Labelled photos from "ProjectAkhirMultimedia", an image-classification folder in M-2002/ProjectAkhirMultimedia. The possible labels are: emprit ginger, jahe merah, jahe putih, kencur, kunyit hitam, kunyit kuning, kunyit putih, lengkuas, temulawak.

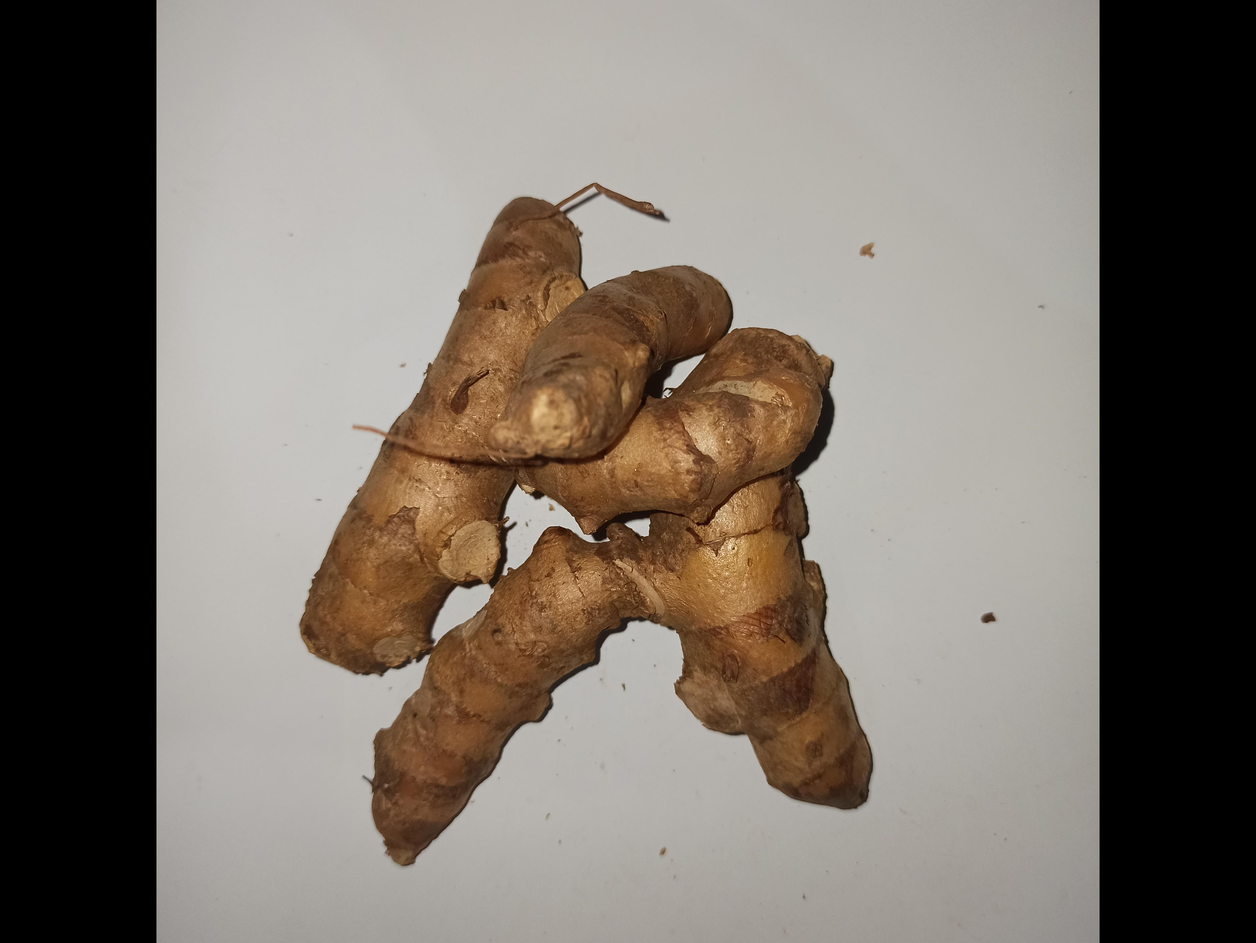
Label: kunyit kuning

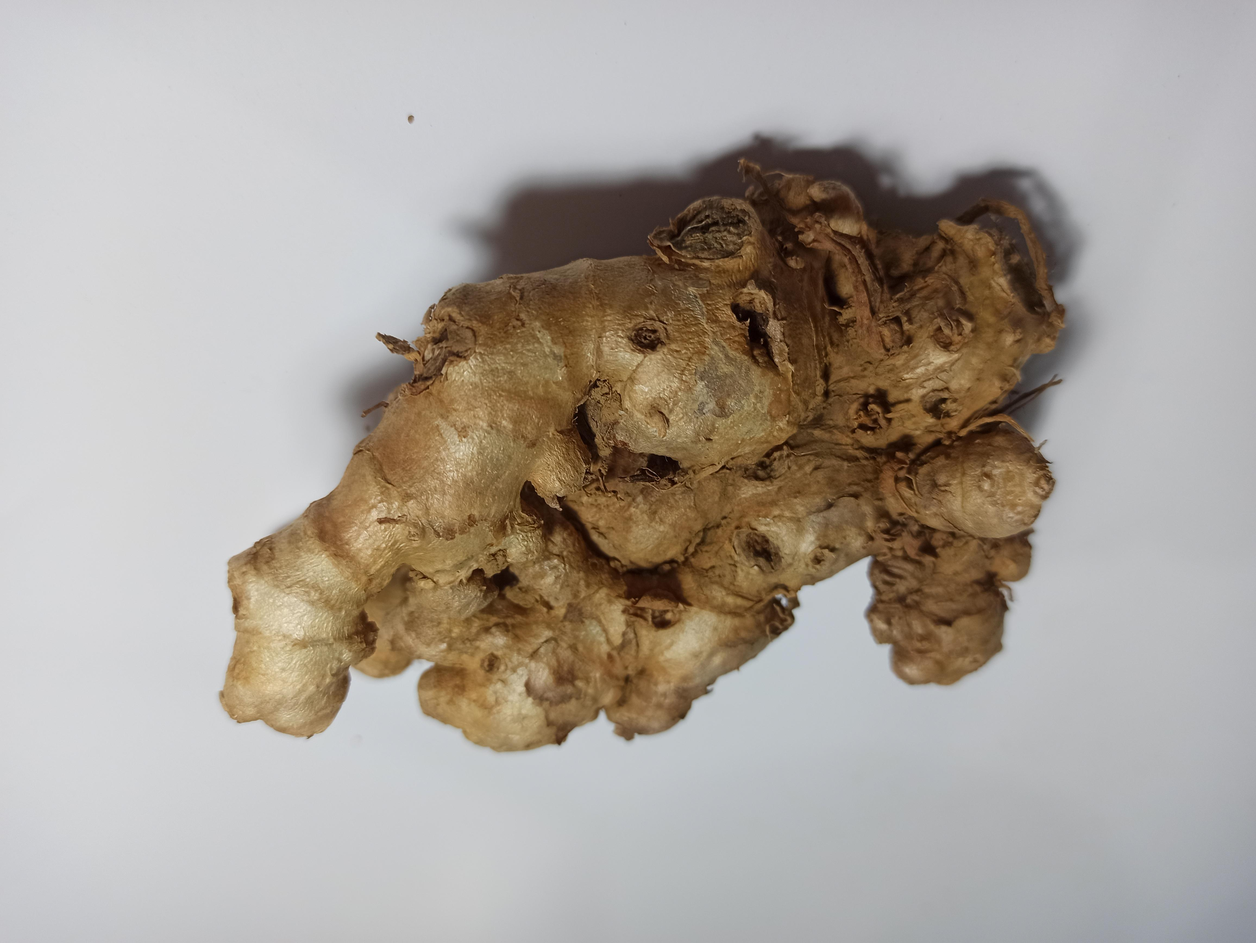
Label: jahe merah

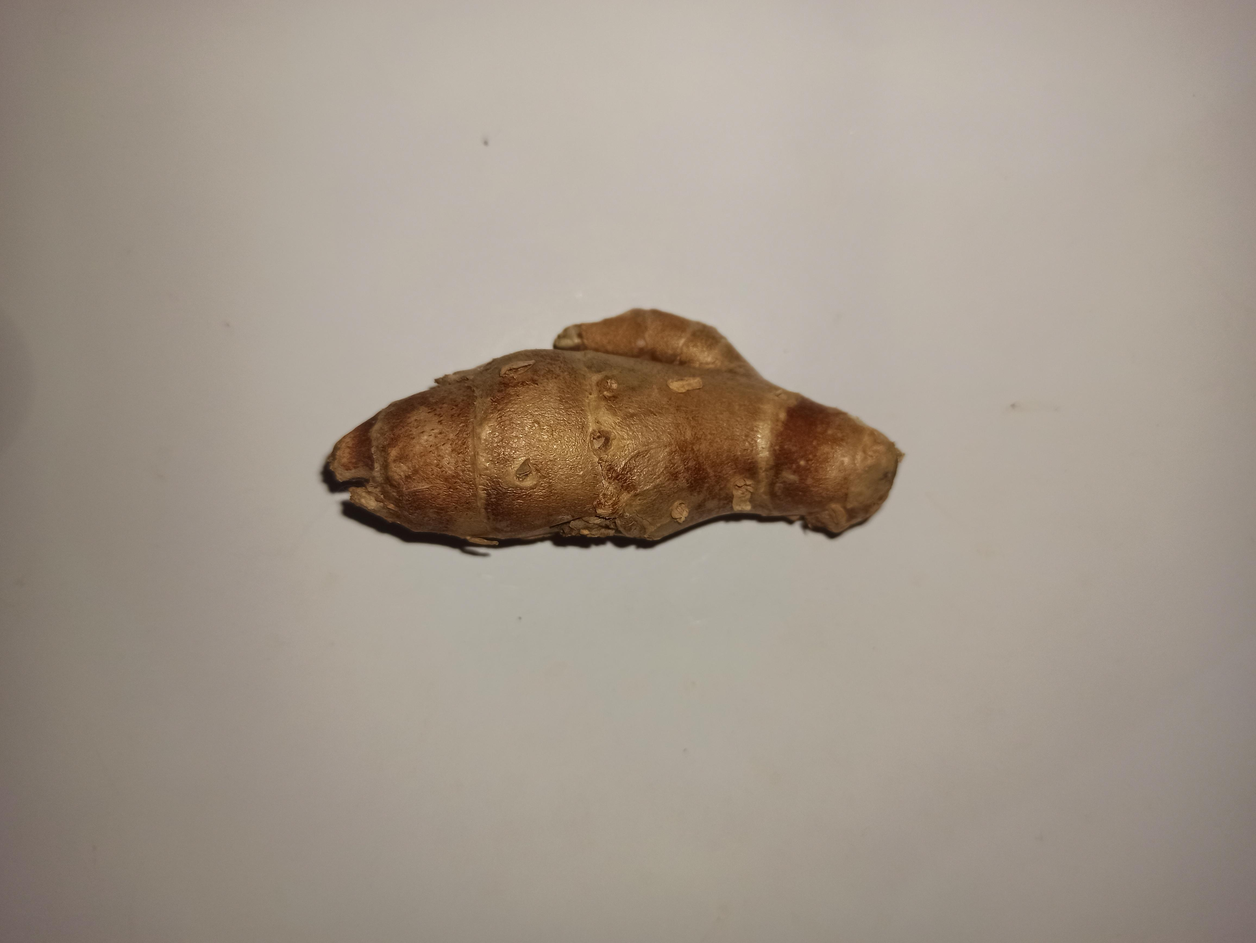
Label: kencur

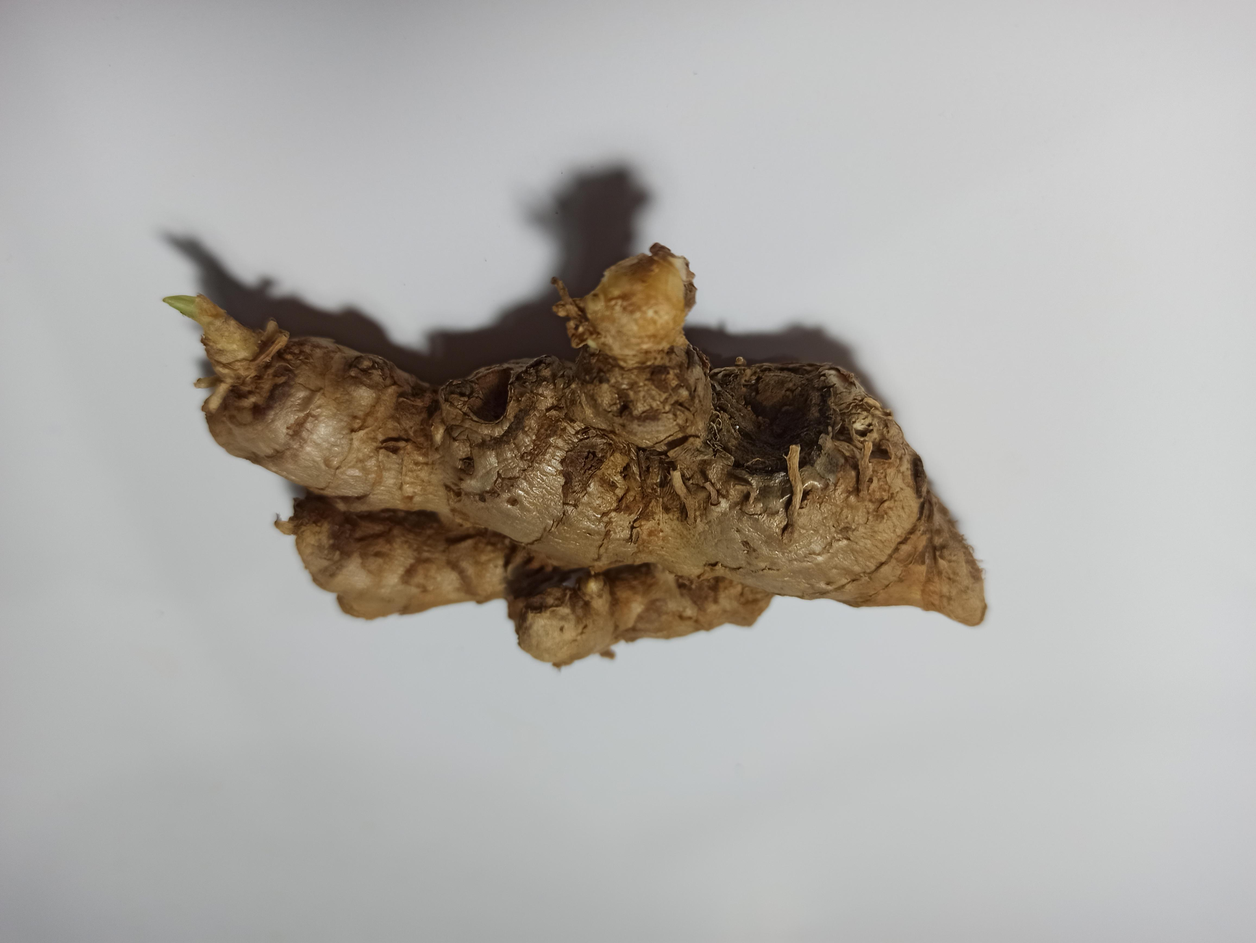
Label: emprit ginger

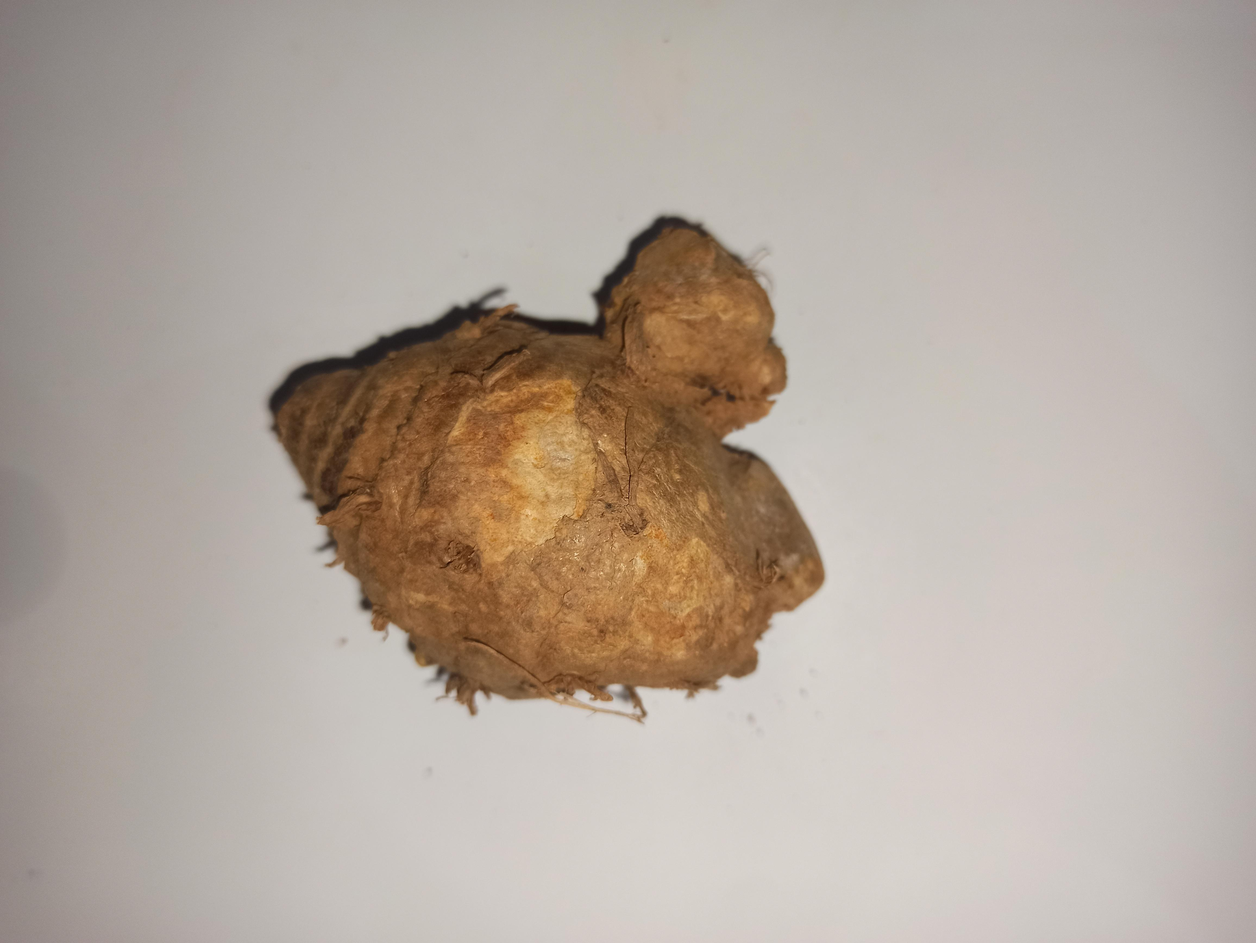
Label: temulawak

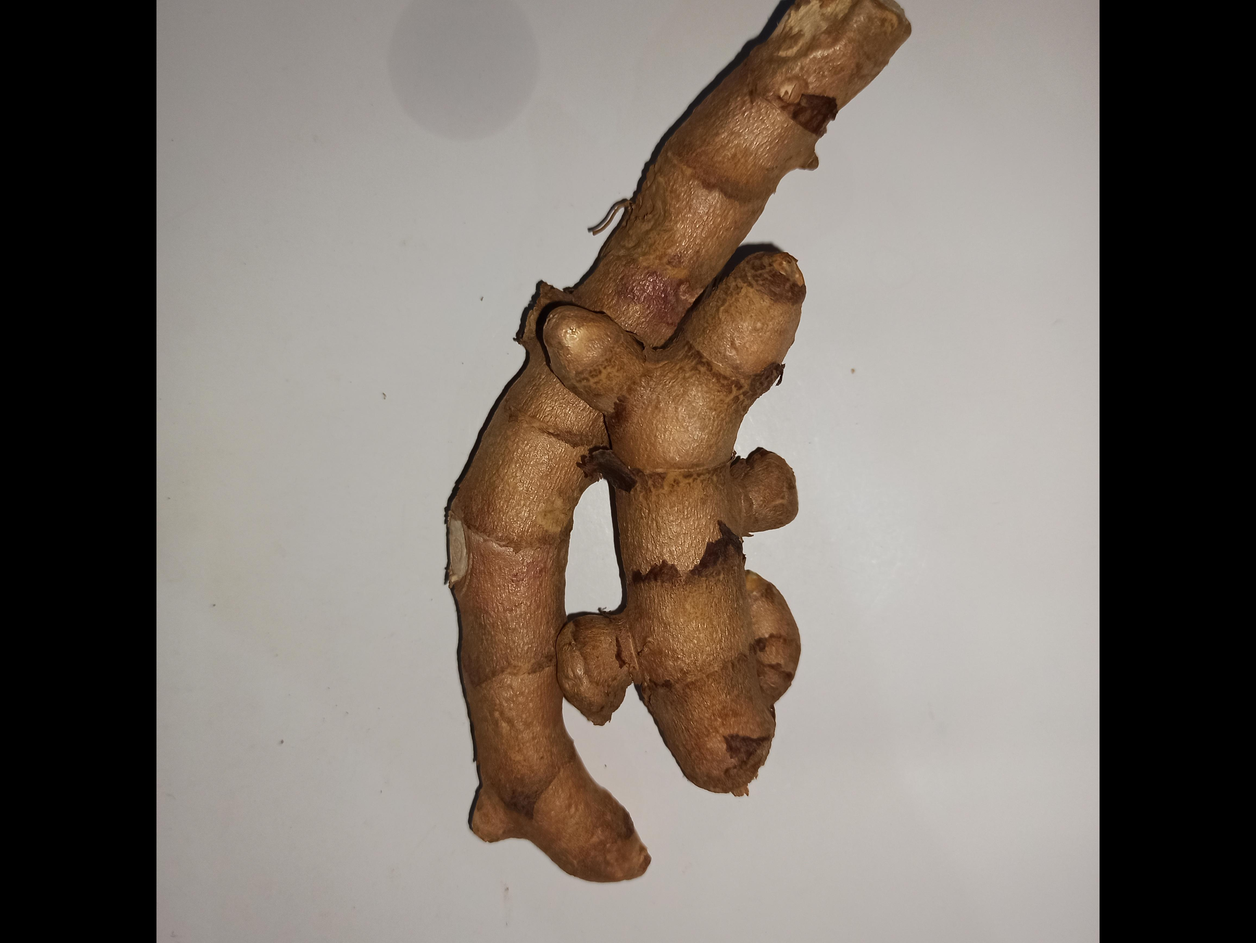
Label: kunyit hitam
